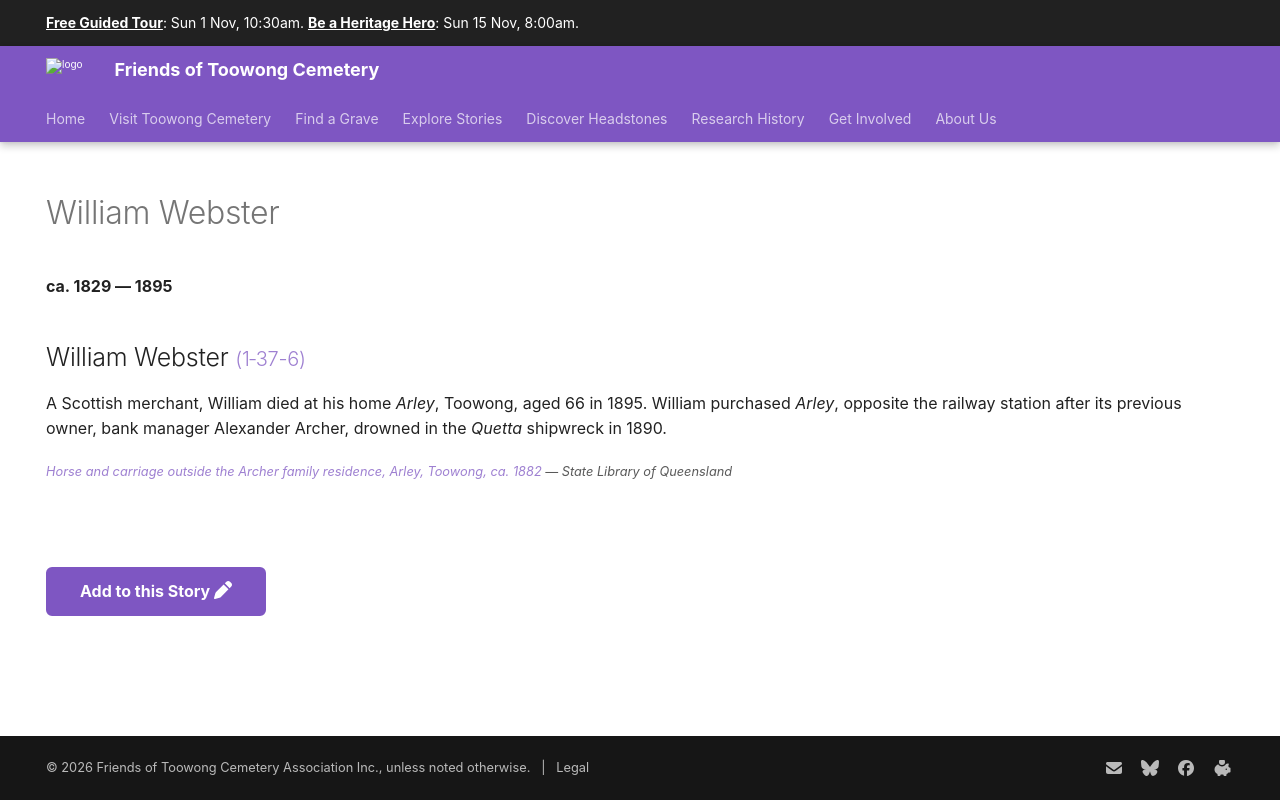

repository: 1871fotc/1871fotc.github.io · page: research/william-webster/index.html · generator: mkdocs

---
title: William Webster
hide:
  - toc
  - navigation 
---

# William Webster

**ca. 1829 — 1895**

--8<-- "snippets/william-webster.md"

--8<-- "snippets/add-to-this-story.md"
